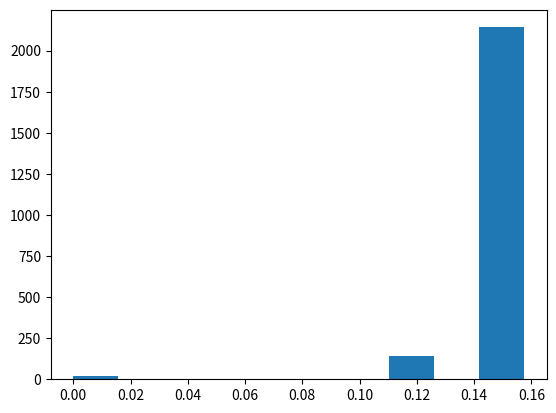

Here is the Python script that generated this plot:
import numpy as np
import itertools
import matplotlib.pyplot as plt
import time


class MyEM():
    def __init__(self, y, args, tol=0.001, K=2, max_iter=50):
        self.y = y
        self.r = None  # 分模型k对观测数据yi的响应度
        self.al = [np.array(args[0], dtype="float16").reshape(K, 1)]  # 分模型权重
        self.u = [np.array(args[1], dtype="float16").reshape(K, 1)]  # 分模型均值
        self.si = [np.array(args[2], dtype="float16").reshape(K, 1)]  # 分模型方差的平方
        self.score = 0  # 局部最优解评分
        self.tol = tol  # 迭代中止阈值
        self.K = K  # 高斯混合模型分量个数
        self.max_iter = max_iter  # 最大迭代次数

    def gaussian(self):
        """计算高斯分布概率密度"""
        return 1 / np.sqrt(2 * np.pi * self.si[-1]) * np.exp(-(self.y - self.u[-1]) ** 2 / (2 * self.si[-1]))

    def updata_r(self):
        """更新r_jk 分模型k对观测数据yi的响应度"""
        r_jk = self.al[-1] * self.gaussian()
        self.r = r_jk / r_jk.sum(axis=0)

    def updata_u_al_si(self):
        """更新u al si 每个分模型k的均值、权重、方差的平方"""
        u = self.u[-1]
        self.u.append(((self.r * self.y).sum(axis=1) / self.r.sum(axis=1)).reshape(self.K, 1))
        self.si.append((((self.r * (self.y - u) ** 2).sum(axis=1) / self.r.sum(axis=1))).reshape(self.K, 1))
        self.al.append((self.r.sum(axis=1) / self.y.size).reshape(self.K, 1))

    def judge_stop(self):
        """中止条件判断"""
        a = np.linalg.norm(self.u[-1] - self.u[-2])
        b = np.linalg.norm(self.si[-1] - self.si[-2])
        c = np.linalg.norm(self.al[-1] - self.al[-2])
        return True if np.sqrt(a ** 2 + b ** 2 + c ** 2) < self.tol else False

    def fit(self):
        """迭代训练获得预估参数"""
        self.updata_r()  # 更新r_jk 分模型k对观测数据yi的响应度
        self.updata_u_al_si()  # 更新u al si 每个分模型k的均值、权重、方差的平方
        for i in range(self.max_iter):
            if not self.judge_stop():  # 若未达到中止条件，重复迭代
                self.updata_r()
                self.updata_u_al_si()
            else:  # 若达到中止条件，计算该局部最优解的“评分”，迭代中止
                self._score()
                break

    def _score(self):
        """计算该局部最优解的'评分'，也就是似然函数值"""
        self.score = (self.al[-1] * self.gaussian()).sum()


def main():
    star = time.time()
    y = np.array([-67, -48, 6, 8, 14, 16, 23, 24, 28, 29, 41, 49, 56, 60, 75]).reshape(1, 15)
    # 预估均值和方差，以其邻域划分寻优范围
    y_mean = y.mean() // 1
    y_std = (y.std() ** 2) // 1
    al = [[i, 1 - i] for i in np.linspace(0.1, 0.9, 9)]
    u = [[y_mean + i, y_mean + j] for i in range(-10, 10, 5) for j in range(-10, 10, 5)]
    si = [[y_std + i, y_std + j] for i in range(-1000, 1000, 500) for j in range(-1000, 1000, 500)]
    results = []
    for i in itertools.product(al, u, si):
        clf = MyEM(y, i)
        clf.fit()
        results.append([clf.al[-1], clf.u[-1], clf.si[-1], clf.score])  # 收集不同初值收敛的局部最优解
    best_value = max(results, key=lambda x: x[3])  # 从所有局部最优解找到相对最优解
    print("alpha:{}".format(best_value[0]))
    print("mean:{}".format(best_value[1]))
    print("std:{}".format(best_value[2]))
    # 绘制所有局部最优解直方图
    re = [res[3] for res in results]
    plt.hist(re)
    plt.show()
    end = time.time()
    print("用时：{:.2f}s".format(end - star))


if __name__ == "__main__":
    main()
